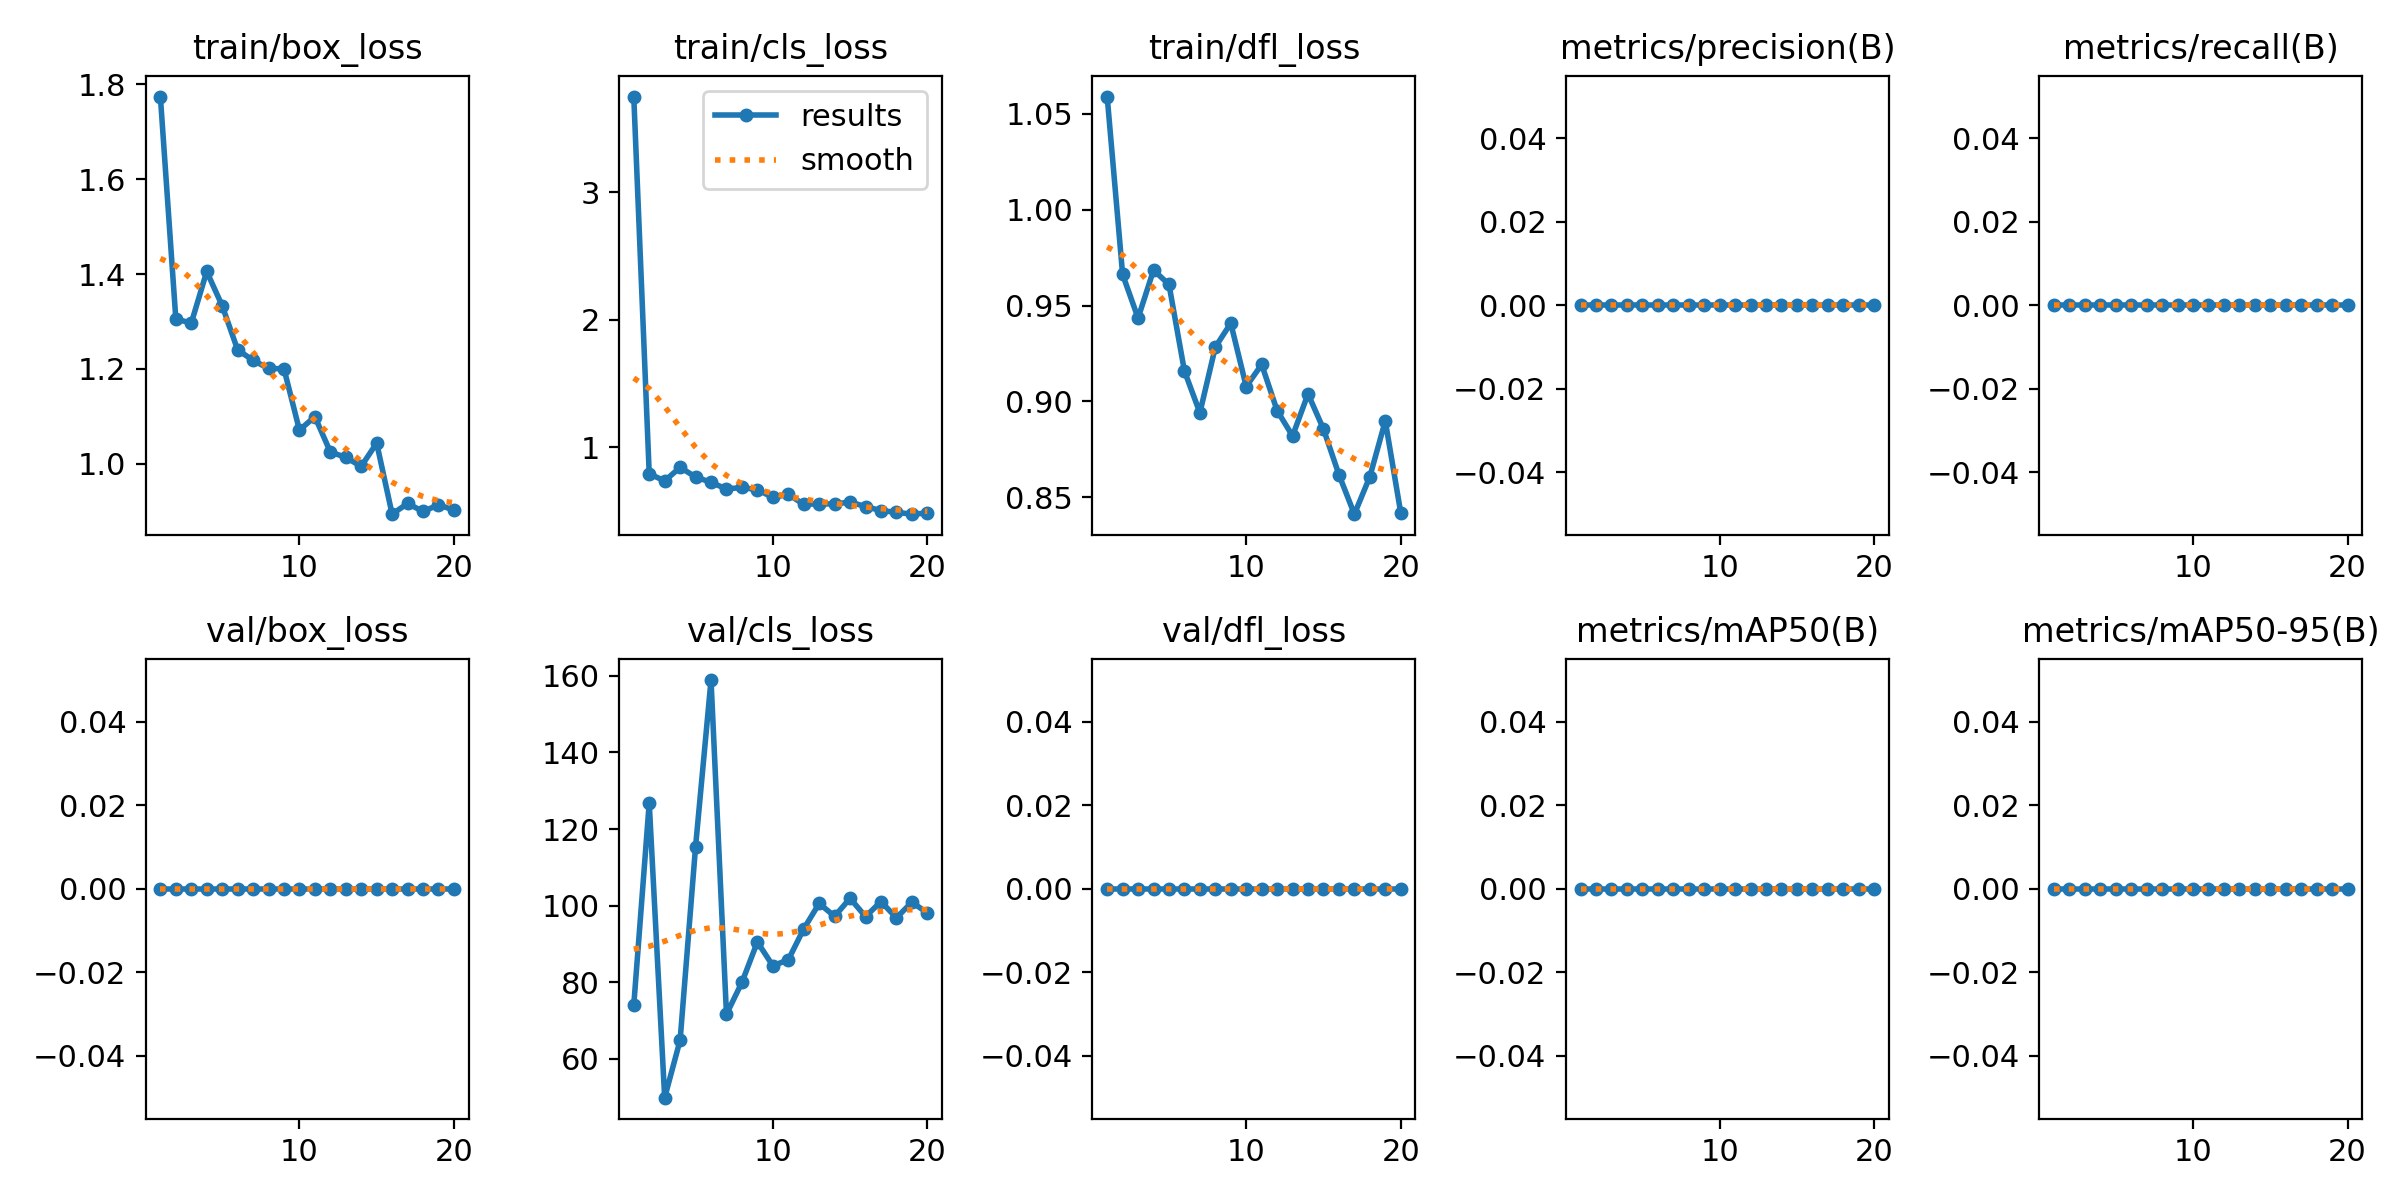

Source data for this figure (header and first rows):
epoch, train/box_loss, train/cls_loss, train/dfl_loss, metrics/precision(B), metrics/recall(B), metrics/mAP50(B), metrics/mAP50-95(B), val/box_loss, val/cls_loss, val/dfl_loss, lr/pg0, lr/pg1, lr/pg2
1, 1.774, 3.753, 1.059, 0, 0, 0, 0, 0, 74.03, 0, 0.00044, 0.00044, 0.00044
2, 1.305, 0.7921, 0.9662, 0, 0, 0, 0, 0, 126.8, 0, 0.0008555, 0.0008555, 0.0008555
3, 1.297, 0.7363, 0.9435, 0, 0, 0, 0, 0, 49.89, 0, 0.001225, 0.001225, 0.001225
4, 1.405, 0.8423, 0.9685, 0, 0, 0, 0, 0, 64.91, 0, 0.00155, 0.00155, 0.00155
5, 1.333, 0.7672, 0.961, 0, 0, 0, 0, 0, 115.4, 0, 0.001604, 0.001604, 0.001604
6, 1.24, 0.7248, 0.9159, 0, 0, 0, 0, 0, 158.9, 0, 0.001505, 0.001505, 0.001505
7, 1.218, 0.6728, 0.8941, 0, 0, 0, 0, 0, 71.67, 0, 0.001406, 0.001406, 0.001406
8, 1.201, 0.6847, 0.9283, 0, 0, 0, 0, 0, 79.98, 0, 0.001307, 0.001307, 0.001307
9, 1.2, 0.667, 0.9408, 0, 0, 0, 0, 0, 90.52, 0, 0.001208, 0.001208, 0.001208
10, 1.071, 0.6064, 0.9078, 0, 0, 0, 0, 0, 84.33, 0, 0.001109, 0.001109, 0.001109
11, 1.099, 0.631, 0.9193, 0, 0, 0, 0, 0, 85.84, 0, 0.00101, 0.00101, 0.00101
12, 1.025, 0.5519, 0.8952, 0, 0, 0, 0, 0, 93.94, 0, 0.000911, 0.000911, 0.000911
13, 1.014, 0.5571, 0.882, 0, 0, 0, 0, 0, 100.6, 0, 0.000812, 0.000812, 0.000812
14, 0.9948, 0.5543, 0.904, 0, 0, 0, 0, 0, 97.21, 0, 0.000713, 0.000713, 0.000713
15, 1.044, 0.5709, 0.8856, 0, 0, 0, 0, 0, 101.9, 0, 0.000614, 0.000614, 0.000614
16, 0.8941, 0.5343, 0.8619, 0, 0, 0, 0, 0, 97.15, 0, 0.000515, 0.000515, 0.000515
17, 0.9167, 0.5032, 0.8412, 0, 0, 0, 0, 0, 101.1, 0, 0.000416, 0.000416, 0.000416
18, 0.8998, 0.4895, 0.8608, 0, 0, 0, 0, 0, 96.81, 0, 0.000317, 0.000317, 0.000317
19, 0.9136, 0.475, 0.8899, 0, 0, 0, 0, 0, 100.9, 0, 0.000218, 0.000218, 0.000218
20, 0.9028, 0.4838, 0.842, 0, 0, 0, 0, 0, 98.1, 0, 0.000119, 0.000119, 0.000119
